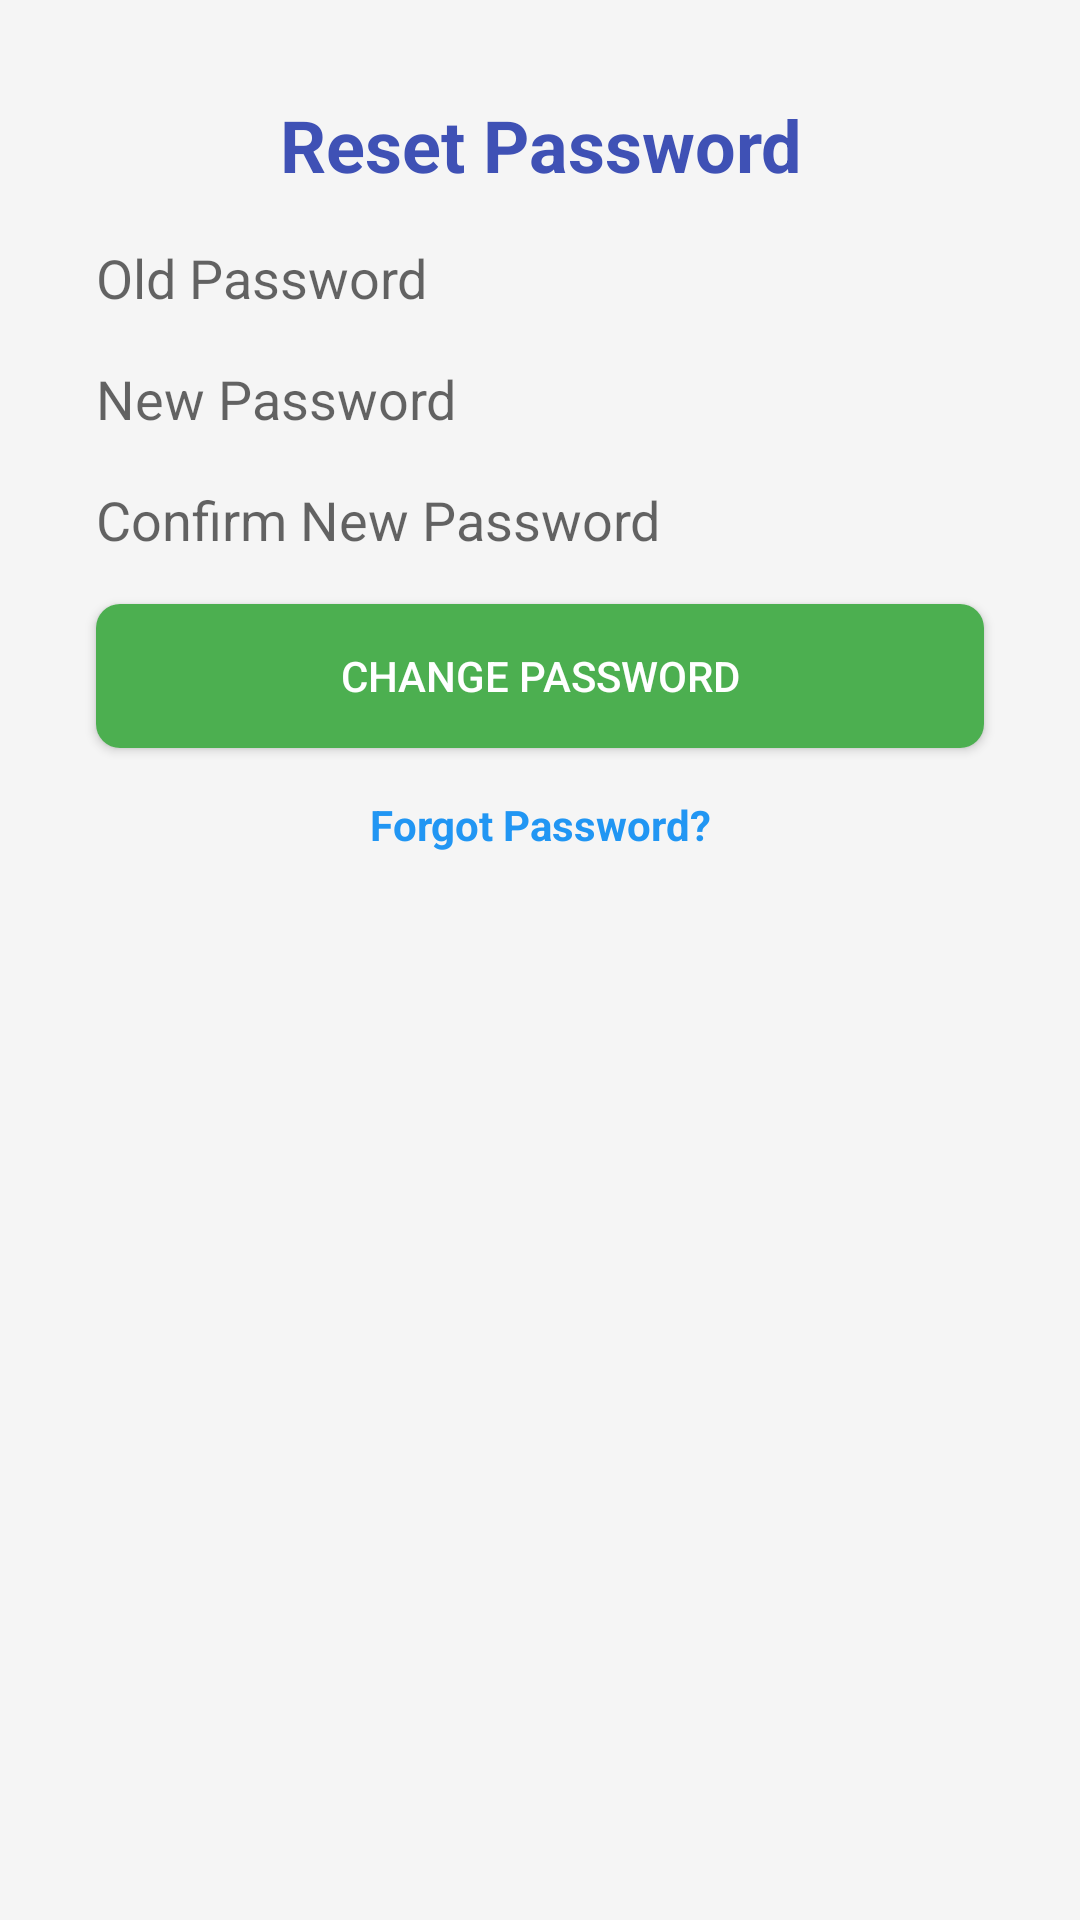

Produce the Android XML layout that renders to this screen, including the resource entries it uses.
<!-- AndroidManifest.xml: application theme Theme.Eseason -->
<!-- res/layout/activity_password_reset.xml -->
<?xml version="1.0" encoding="utf-8"?>
<androidx.constraintlayout.widget.ConstraintLayout xmlns:android="http://schemas.android.com/apk/res/android"
    xmlns:app="http://schemas.android.com/apk/res-auto"
    xmlns:tools="http://schemas.android.com/tools"
    android:layout_width="match_parent"
    android:layout_height="match_parent"
    android:padding="16dp"
    android:background="@color/background_color">

    
    <TextView
        android:id="@+id/title"
        android:layout_width="wrap_content"
        android:layout_height="wrap_content"
        android:text="Reset Password"
        android:textSize="24sp"
        android:textStyle="bold"
        android:textColor="@color/title_color"
        app:layout_constraintTop_toTopOf="parent"
        app:layout_constraintStart_toStartOf="parent"
        app:layout_constraintEnd_toEndOf="parent"
        android:layout_marginTop="16dp"
        android:textAlignment="center" />

    
    <EditText
        android:id="@+id/oldPasswordEditText"
        android:layout_width="0dp"
        android:layout_height="wrap_content"
        android:layout_marginTop="16dp"
        android:hint="Old Password"
        android:inputType="textPassword"
        android:background="@drawable/edit_text_background"
        app:layout_constraintTop_toBottomOf="@id/title"
        app:layout_constraintStart_toStartOf="parent"
        app:layout_constraintEnd_toEndOf="parent"
        android:layout_marginStart="16dp"
        android:layout_marginEnd="16dp" />

    
    <EditText
        android:id="@+id/newPasswordEditText"
        android:layout_width="0dp"
        android:layout_height="wrap_content"
        android:layout_marginTop="16dp"
        android:hint="New Password"
        android:inputType="textPassword"
        android:background="@drawable/edit_text_background"
        app:layout_constraintTop_toBottomOf="@id/oldPasswordEditText"
        app:layout_constraintStart_toStartOf="parent"
        app:layout_constraintEnd_toEndOf="parent"
        android:layout_marginStart="16dp"
        android:layout_marginEnd="16dp" />

    
    <EditText
        android:id="@+id/confirmNewPasswordEditText"
        android:layout_width="0dp"
        android:layout_height="wrap_content"
        android:layout_marginTop="16dp"
        android:hint="Confirm New Password"
        android:inputType="textPassword"
        android:background="@drawable/edit_text_background"
        app:layout_constraintTop_toBottomOf="@id/newPasswordEditText"
        app:layout_constraintStart_toStartOf="parent"
        app:layout_constraintEnd_toEndOf="parent"
        android:layout_marginStart="16dp"
        android:layout_marginEnd="16dp" />

    
    <Button
        android:id="@+id/changePasswordButton"
        android:layout_width="0dp"
        android:layout_height="wrap_content"
        android:layout_marginTop="16dp"
        android:text="Change Password"
        android:backgroundTint="@color/button_color"
        android:textColor="@android:color/white"
        android:background="@drawable/button_background"
        app:layout_constraintTop_toBottomOf="@id/confirmNewPasswordEditText"
        app:layout_constraintStart_toStartOf="parent"
        app:layout_constraintEnd_toEndOf="parent"
        android:layout_marginStart="16dp"
        android:layout_marginEnd="16dp" />

    
    <TextView
        android:id="@+id/forgotPasswordLink"
        android:layout_width="wrap_content"
        android:layout_height="wrap_content"
        android:layout_marginTop="16dp"
        android:text="Forgot Password?"
        android:textColor="@color/link_color"
        android:textSize="14sp"
        android:textStyle="bold"
        app:layout_constraintTop_toBottomOf="@id/changePasswordButton"
        app:layout_constraintStart_toStartOf="parent"
        app:layout_constraintEnd_toEndOf="parent"
        android:layout_marginStart="16dp"
        android:layout_marginEnd="16dp"
        android:textAlignment="center" />

</androidx.constraintlayout.widget.ConstraintLayout>
<!-- resources referenced by this layout -->
<resources>
  <color name="background_color">#F5F5F5</color>
  <color name="button_color">#4CAF50</color>
  <color name="link_color">#2196F3</color>
  <color name="title_color">#3F51B5</color>
  <!-- drawable button_background (drawable) -->
  <selector xmlns:android="http://schemas.android.com/apk/res/android">
      <item android:state_pressed="true">
          <shape>
              <solid android:color="#1976D2"/>
              <corners android:radius="8dp"/>
          </shape>
      </item>
      <item>
          <shape>
              <solid android:color="#2196F3"/>
              <corners android:radius="8dp"/>
          </shape>
      </item>
  </selector>
  <style name="Theme.Eseason" parent="Theme.MaterialComponents.DayNight.DarkActionBar">
          
          <item name="colorPrimary">@color/purple_500</item>
          <item name="colorPrimaryVariant">@color/purple_700</item>
          <item name="colorOnPrimary">@color/white</item>
          
          <item name="colorSecondary">@color/teal_200</item>
          <item name="colorSecondaryVariant">@color/teal_700</item>
          <item name="colorOnSecondary">@color/black</item>
          
          <item name="android:statusBarColor">?attr/colorPrimaryVariant</item>
          
      </style>
  <color name="purple_500">#FF6200EE</color>
  <color name="purple_700">#FF3700B3</color>
  <color name="white">#FFFFFFFF</color>
  <color name="teal_200">#FF03DAC5</color>
  <color name="teal_700">#FF018786</color>
  <color name="black">#FF000000</color>
</resources>
